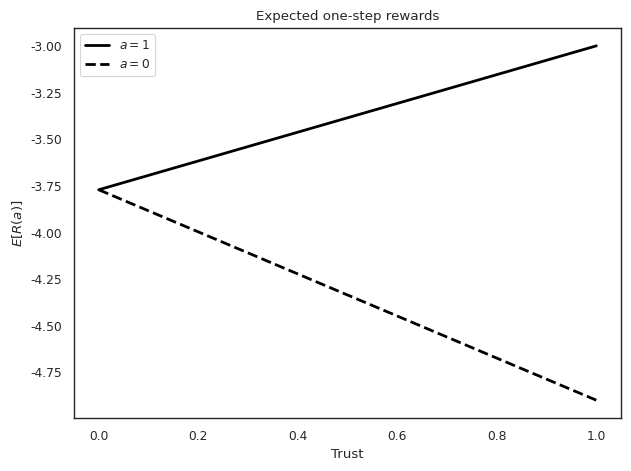

Recreate this plot in Python.
import numpy as np
import matplotlib.pyplot as plt
import seaborn as sns
sns.set_theme(context='paper', style='white')

def main():
    
    trust = np.linspace(0., 1., 100)
    d = 0.7
    wh_r = 0.7
    wc_r = 1 - wh_r
    h = 10
    c = 10
    
    wh_h = 0.7
    wc_h = 1 - wh_h
    
    
    kappa = 0.2
    r0_hum = -d * wh_h * h
    r1_hum = -wc_h * c
    
    p0 = 1. / (1 + np.exp(kappa * (r1_hum - r0_hum)))
    p1 = 1 - p0
    
    E0 = -d*(trust + (1-trust)*p0) * wh_r*h - (1 - trust) * p1 * wc_r *c
    E1 = -d*(1-trust)*p0*wh_r*h - (trust + (1-trust)*p1)*wc_r*c
    
    fig, ax = plt.subplots(layout='tight')
    
    ax.plot(trust, E1, lw=2, c='black', label=r'$a=1$')
    ax.plot(trust, E0, lw=2, ls='dashed', c='black', label=r'$a=0$')
    ax.set_xlabel('Trust')
    ax.set_ylabel(r'$E[R(a)]$')
    ax.set_title('Expected one-step rewards')
    ax.legend()
    
    plt.show()

if __name__ == "__main__":
    main()

    